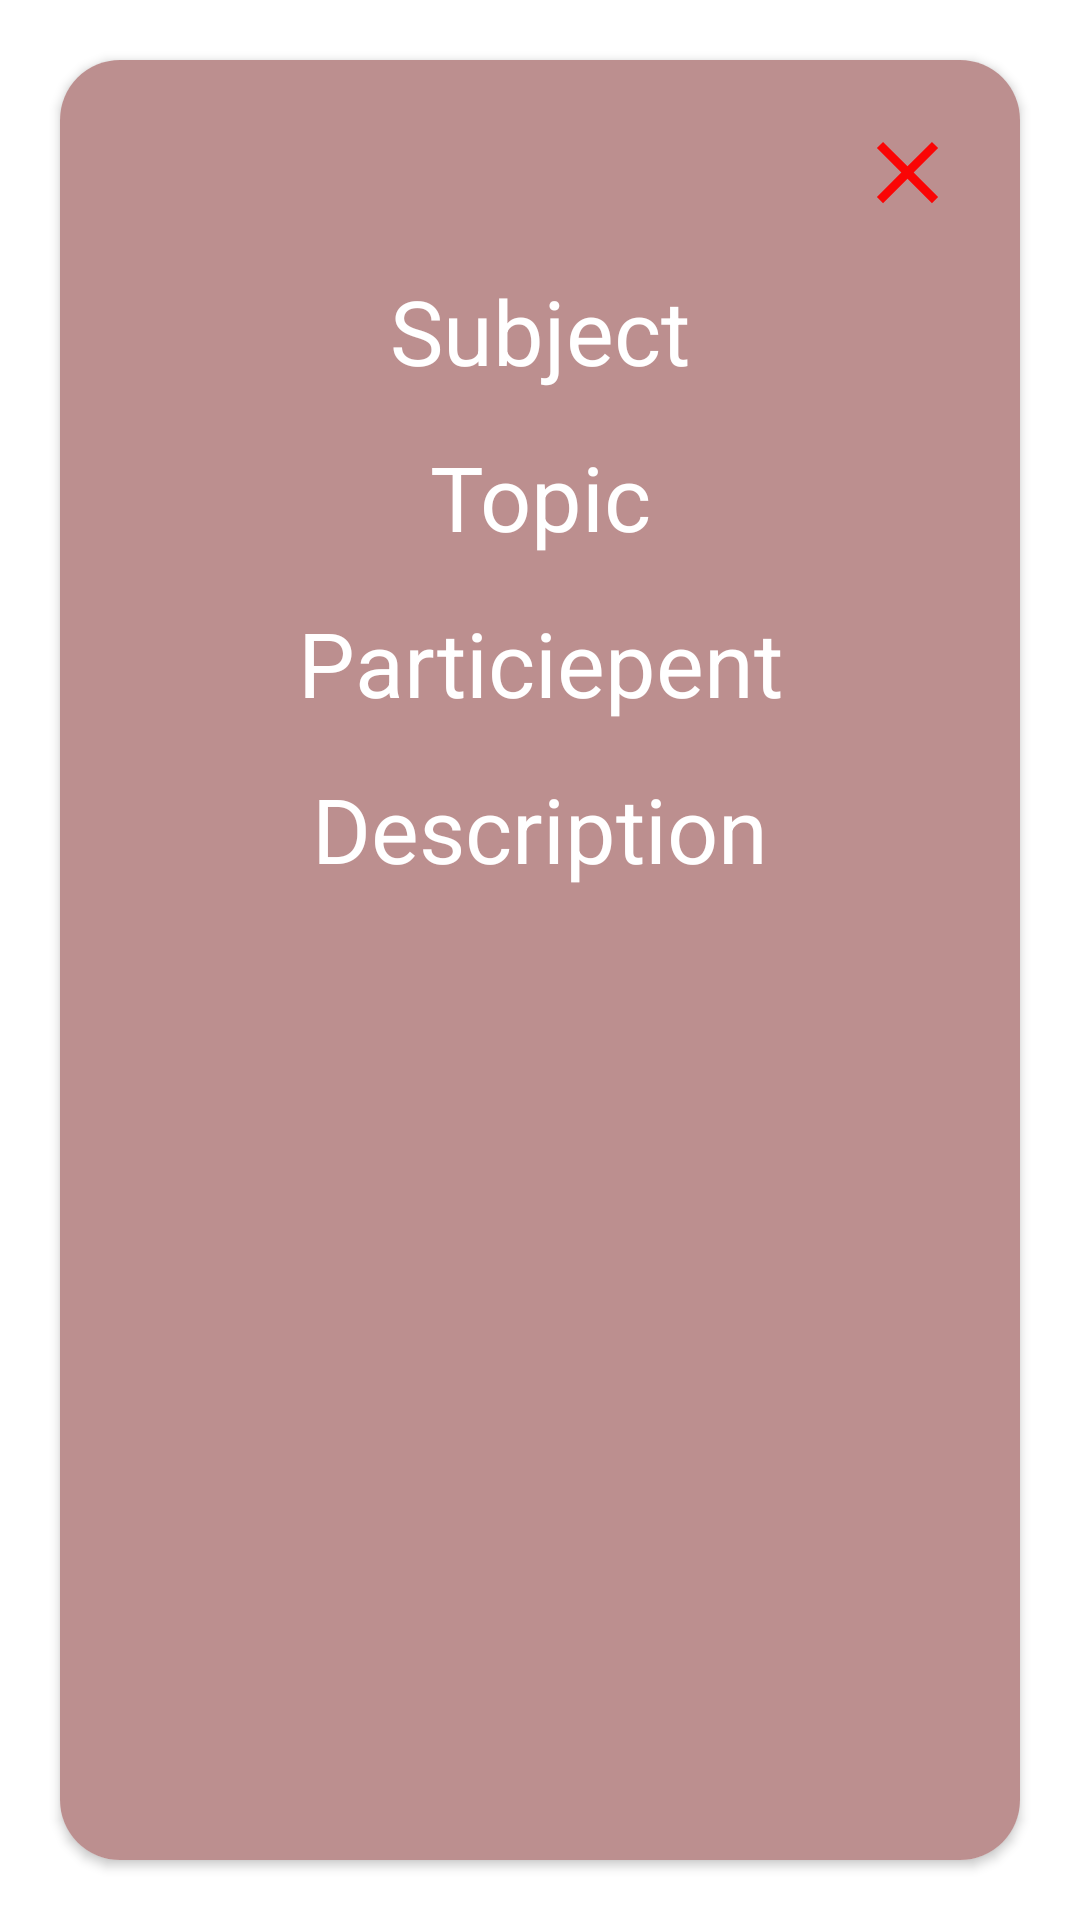

Here is an Android app screen rendered from its layout file. Give the layout XML and the strings, colors and styles it references.
<!-- AndroidManifest.xml: application theme Theme.NearByVSG -->
<!-- res/layout/group_details.xml -->
<?xml version="1.0" encoding="utf-8"?>
<androidx.constraintlayout.widget.ConstraintLayout xmlns:android="http://schemas.android.com/apk/res/android"
    xmlns:app="http://schemas.android.com/apk/res-auto"
    android:layout_width="350dp"
    android:layout_height="wrap_content"
    android:layout_gravity="center"
    >

    <androidx.cardview.widget.CardView
        android:layout_width="match_parent"
        android:layout_height="match_parent"
        android:layout_margin="20dp"
        app:cardCornerRadius="20dp"
        >

        <androidx.constraintlayout.widget.ConstraintLayout
            android:layout_width="match_parent"
            android:layout_height="match_parent"
            android:padding="20dp"
            android:background="#bc8f8f"
            >

            <TextView
                android:id="@+id/close"
                android:layout_width="wrap_content"
                android:layout_height="wrap_content"
                android:background="@drawable/ic_close"
                android:clickable="true"
                app:layout_constraintEnd_toEndOf="parent"
                app:layout_constraintTop_toTopOf="parent" />

            <TextView
                android:id="@+id/subject_desc"
                android:layout_width="match_parent"
                android:layout_height="wrap_content"
                android:layout_marginTop="15dp"
                android:gravity="center"
                android:text="Subject"
                android:textColor="@color/white"
                android:textSize="30dp"
                app:layout_constraintEnd_toEndOf="parent"
                app:layout_constraintStart_toStartOf="parent"
                app:layout_constraintTop_toBottomOf="@id/close" />

            <TextView
                android:id="@+id/topic_desc"
                android:layout_width="match_parent"
                android:layout_height="wrap_content"
                android:layout_marginTop="15dp"
                android:gravity="center"
                android:text="Topic"
                android:textColor="@color/white"
                android:textSize="30dp"
                app:layout_constraintEnd_toEndOf="parent"
                app:layout_constraintStart_toStartOf="parent"
                app:layout_constraintTop_toBottomOf="@id/subject_desc" />

            <TextView
                android:id="@+id/participent"
                android:layout_width="match_parent"
                android:layout_height="wrap_content"
                android:layout_marginTop="15dp"
                android:gravity="center"
                android:text="Particiepent"
                android:textColor="@color/white"
                android:textSize="30dp"
                app:layout_constraintEnd_toEndOf="parent"
                app:layout_constraintStart_toStartOf="parent"
                app:layout_constraintTop_toBottomOf="@id/topic_desc" />

            <TextView
                android:id="@+id/description"
                android:layout_width="match_parent"
                android:layout_height="wrap_content"
                android:layout_marginTop="15dp"
                android:gravity="center"
                android:textColor="@color/white"
                android:text="Description"
                android:textSize="30dp"
                app:layout_constraintEnd_toEndOf="parent"
                app:layout_constraintStart_toStartOf="parent"
                app:layout_constraintTop_toBottomOf="@id/participent" />
        </androidx.constraintlayout.widget.ConstraintLayout>

    </androidx.cardview.widget.CardView>
</androidx.constraintlayout.widget.ConstraintLayout>
<!-- resources referenced by this layout -->
<resources>
  <color name="white">#FFFFFFFF</color>
  <!-- drawable ic_close (drawable) -->
  <vector android:height="35dp" android:tint="#FA0505"
      android:viewportHeight="24" android:viewportWidth="24"
      android:width="35dp" xmlns:android="http://schemas.android.com/apk/res/android">
      <path android:fillColor="@android:color/white" android:pathData="M19,6.41L17.59,5 12,10.59 6.41,5 5,6.41 10.59,12 5,17.59 6.41,19 12,13.41 17.59,19 19,17.59 13.41,12z"/>
  </vector>
  <style name="Theme.NearByVSG" parent="Theme.MaterialComponents.DayNight.NoActionBar">
          
          <item name="colorPrimary">#00ced1</item>
          <item name="colorPrimaryVariant">@color/purple_700</item>
          <item name="colorOnPrimary">@color/white</item>
          
          <item name="colorSecondary">@color/teal_200</item>
          <item name="colorSecondaryVariant">@color/teal_700</item>
          <item name="colorOnSecondary">@color/black</item>
          
          <item name="android:statusBarColor" tools:targetApi="l">?attr/colorPrimaryVariant</item>
          
      </style>
  <color name="purple_700">#FF3700B3</color>
  <color name="teal_200">#FF03DAC5</color>
  <color name="teal_700">#FF018786</color>
  <color name="black">#FF000000</color>
</resources>
